Run: headless pygame with SDL's dummy video driver; simulated clock (each Clock.tick advances the game by its frame time, no real sleeping); random seed 0; keys injected as events and as key.get_pressed() state; mouse plan: one left click at the window centre at the start of phase 2, then a move to the lower-right quarter at the start of phase 3.
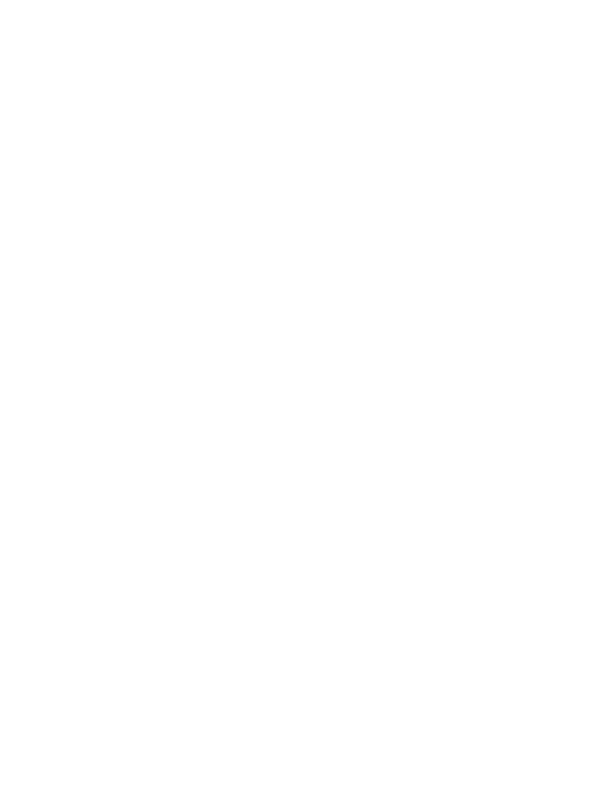
Frame 1 of 4 · flips 1–60 · no input
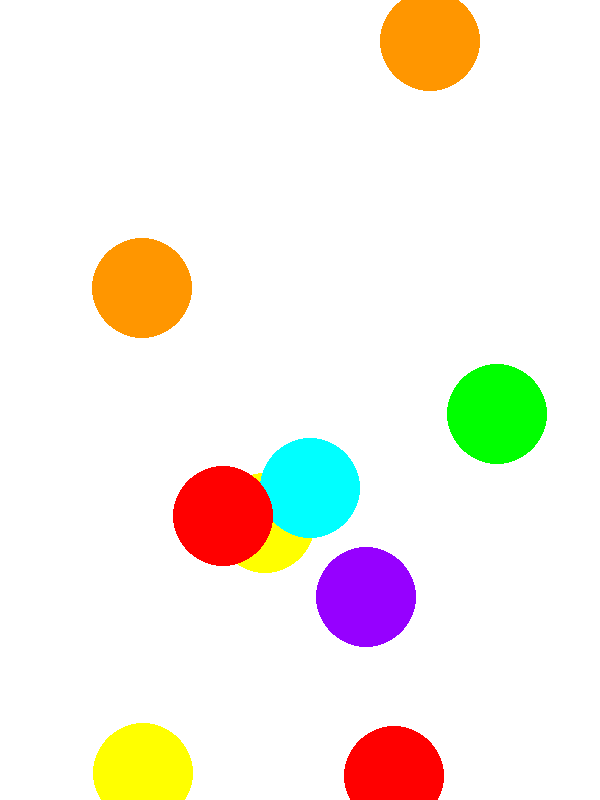
Frame 2 of 4 · flips 61–180 · clicked the window centre · tapped SPACE, RETURN · held RIGHT (→), D
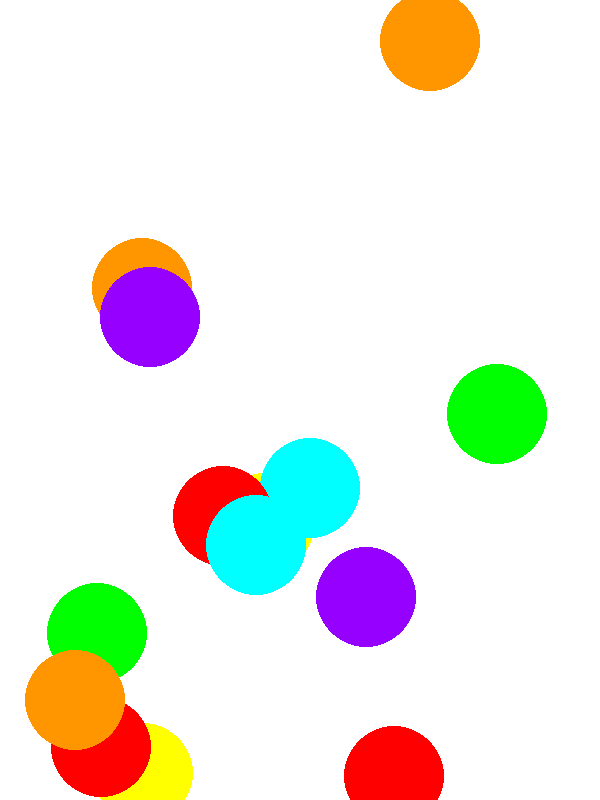
Frame 3 of 4 · flips 181–300 · moved the mouse to the lower-right quarter · held DOWN (↓), S
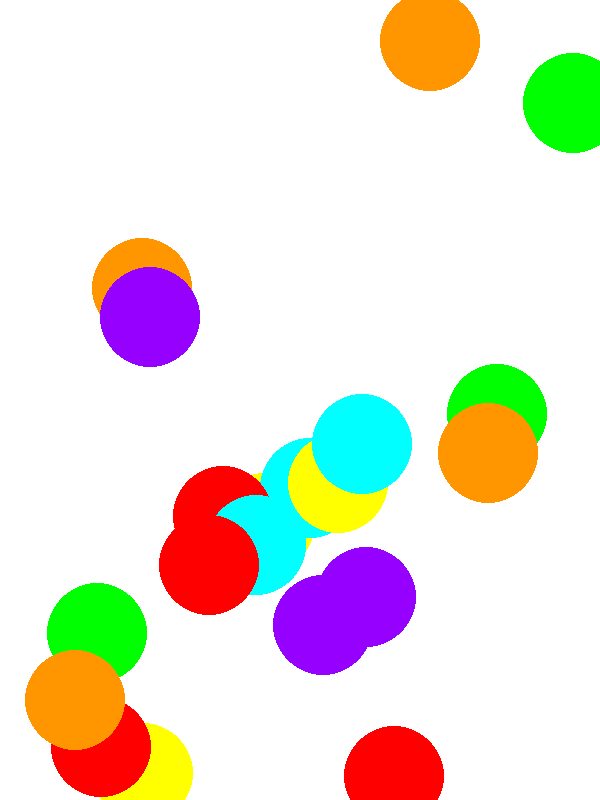
Frame 4 of 4 · flips 301–420 · held LEFT (←), A, UP (↑), W

The pygame program that drew these frames:

import pygame
from random import randint
from time import sleep

pygame.init()
window = pygame.display.set_mode((600, 800), pygame.VIDEORESIZE)
pygame.display.set_caption("XXX")
window.fill((255, 255, 255))
pygame.display.update()
# 	R	G	B
# 红	255	0	0
# 橙	255	150	0
# 黄	255	255	0
# 绿	0	255	0
# 青	0	255	255
# 蓝	0	0	255
# 紫	150	0	255

colors = ((255, 0, 0), (255, 150, 0), (255, 255, 0), (0, 255, 0), (0, 255, 255), (150, 0, 255))
item = 0
flag = False
y = 0
x = 0
r = 50
cnt6 = 0
while True:
    for event in pygame.event.get():
        if event.type == pygame.QUIT:
            exit()
        if event.type == pygame.KEYDOWN:
            if event.key == 27:
                pygame.display.update()
        if event.type == pygame.VIDEORESIZE:
            SCREEN_SIZE = event.size
            window = pygame.display.set_mode(SCREEN_SIZE, pygame.RESIZABLE)
        # if event.type == pygame.MOUSEBUTTONDOWN:
        #     x, y = event.pos
        #     flag = True
        # elif event.type == pygame.MOUSEBUTTONUP:
        #     flag = False
        # if event.type == pygame.MOUSEMOTION and flag:
        #     # pygame.draw.circle(window, (255, 255, 255), (x, y), r)
        #     x, y = event.pos
        #     pygame.draw.circle(window, colors[item], (x, y), r)
        #     pygame.display.update()
        tx = randint(0, 599)
        ty = randint(0, 799)
        pygame.draw.circle(window, colors[item], (tx, ty), r)
        if item == 5:
            item = 0
        else:
            item += 1
    pygame.display.update()
